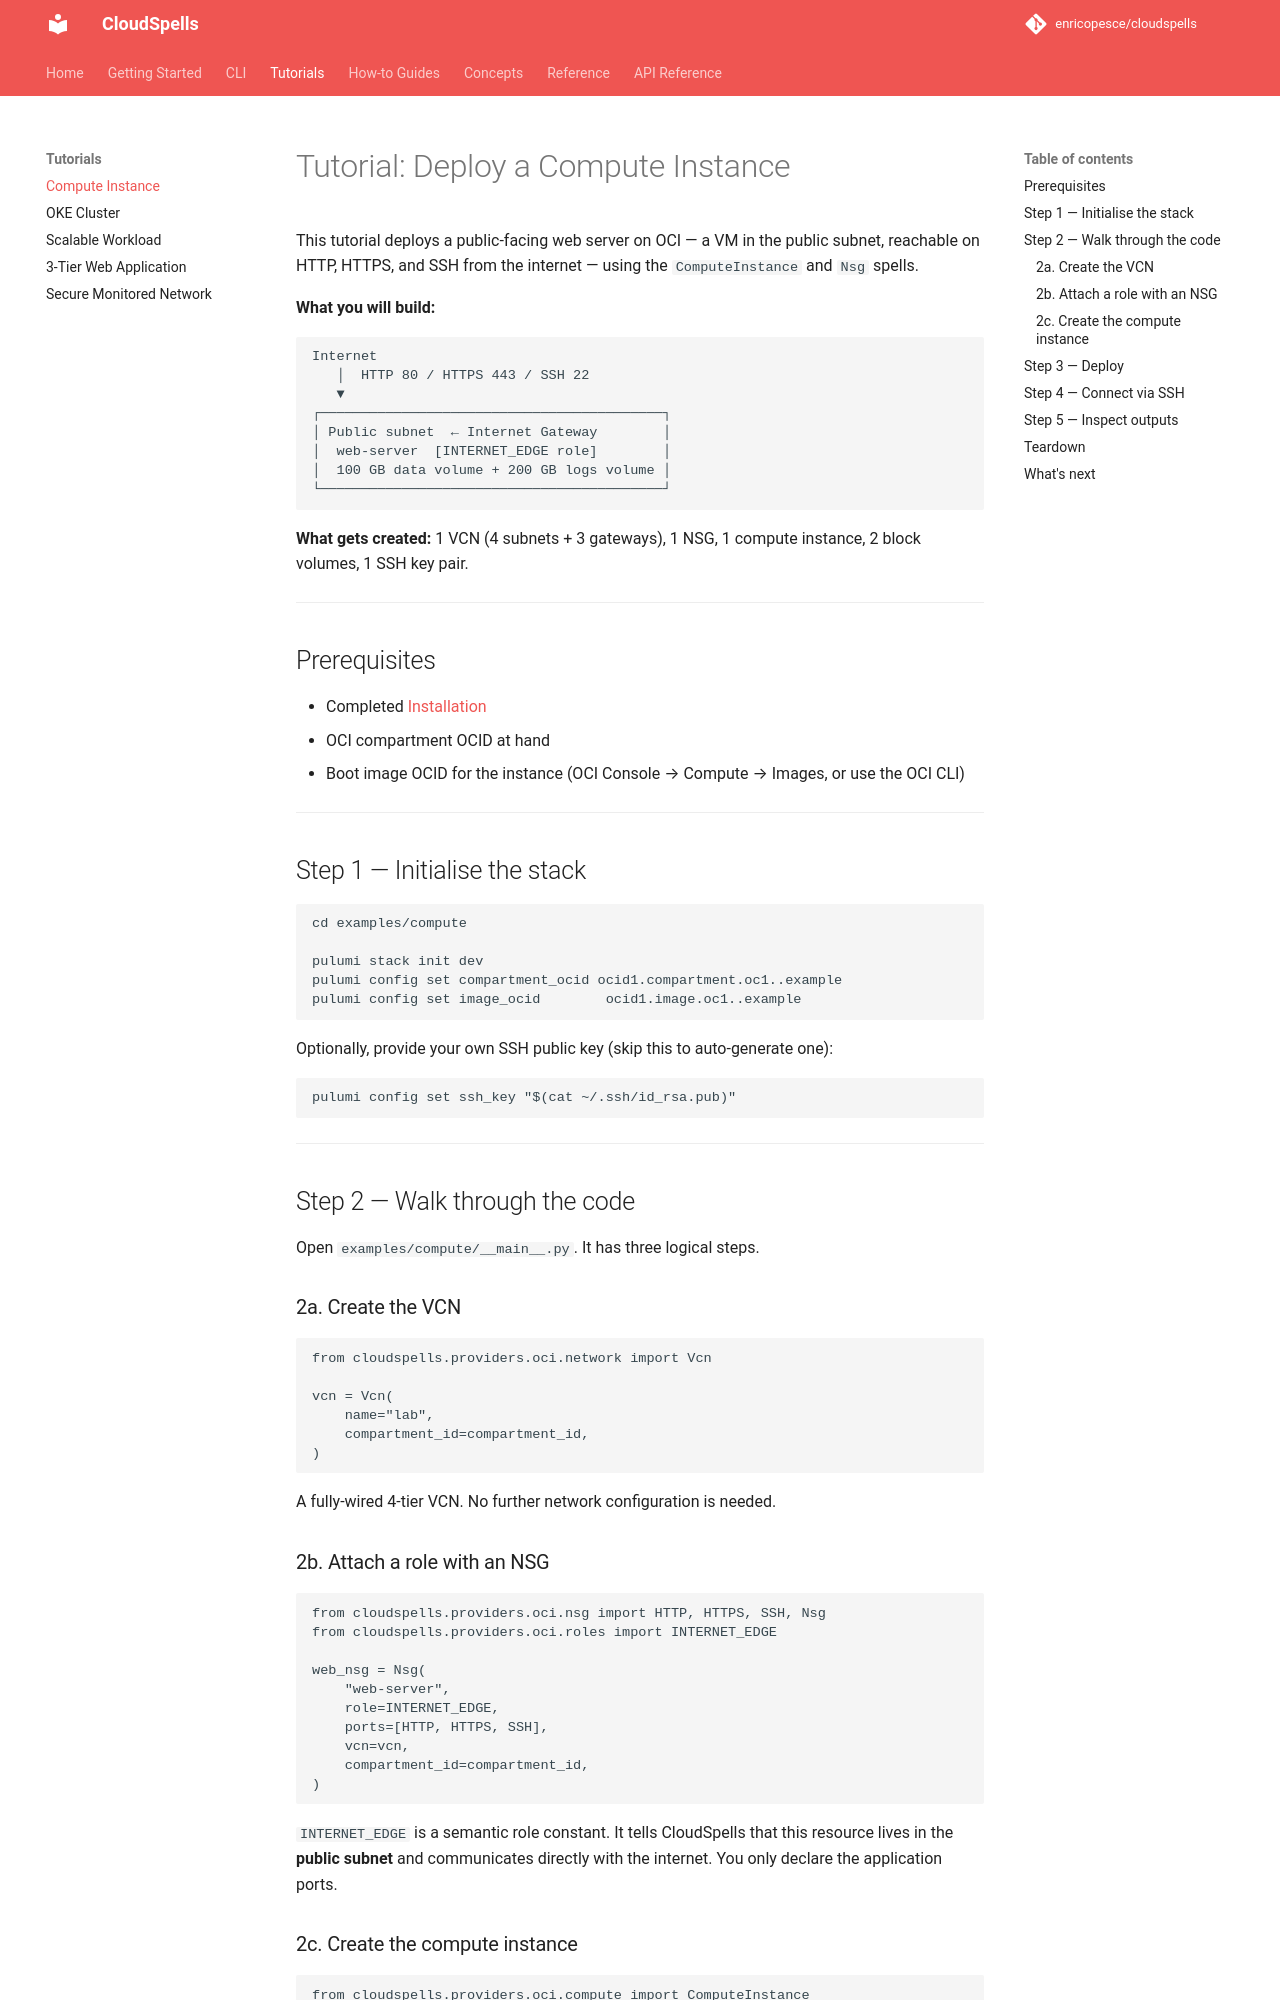

repository: enricopesce/cloudspells · page: tutorials/compute/index.html · generator: mkdocs

# Tutorial: Deploy a Compute Instance

This tutorial deploys a public-facing web server on OCI — a VM in the public subnet, reachable on HTTP, HTTPS, and SSH from the internet — using the `ComputeInstance` and `Nsg` spells.

**What you will build:**

```
Internet
   │  HTTP 80 / HTTPS 443 / SSH 22
   ▼
┌──────────────────────────────────────────┐
│ Public subnet  ← Internet Gateway        │
│  web-server  [INTERNET_EDGE role]        │
│  100 GB data volume + 200 GB logs volume │
└──────────────────────────────────────────┘
```

**What gets created:** 1 VCN (4 subnets + 3 gateways), 1 NSG, 1 compute instance, 2 block volumes, 1 SSH key pair.

---

## Prerequisites

- Completed [Installation](../getting-started/installation.md)
- OCI compartment OCID at hand
- Boot image OCID for the instance (OCI Console → Compute → Images, or use the OCI CLI)

---

## Step 1 — Initialise the stack

```bash
cd examples/compute

pulumi stack init dev
pulumi config set compartment_ocid ocid1.compartment.oc1..example
pulumi config set image_ocid        ocid1.image.oc1..example
```

Optionally, provide your own SSH public key (skip this to auto-generate one):

```bash
pulumi config set ssh_key "$(cat ~/.ssh/id_rsa.pub)"
```

---

## Step 2 — Walk through the code

Open `examples/compute/__main__.py`. It has three logical steps.

### 2a. Create the VCN

```python
from cloudspells.providers.oci.network import Vcn

vcn = Vcn(
    name="lab",
    compartment_id=compartment_id,
)
```

A fully-wired 4-tier VCN. No further network configuration is needed.

### 2b. Attach a role with an NSG

```python
from cloudspells.providers.oci.nsg import HTTP, HTTPS, SSH, Nsg
from cloudspells.providers.oci.roles import INTERNET_EDGE

web_nsg = Nsg(
    "web-server",
    role=INTERNET_EDGE,
    ports=[HTTP, HTTPS, SSH],
    vcn=vcn,
    compartment_id=compartment_id,
)
```

`INTERNET_EDGE` is a semantic role constant. It tells CloudSpells that this resource lives in the **public subnet** and communicates directly with the internet. You only declare the application ports.
